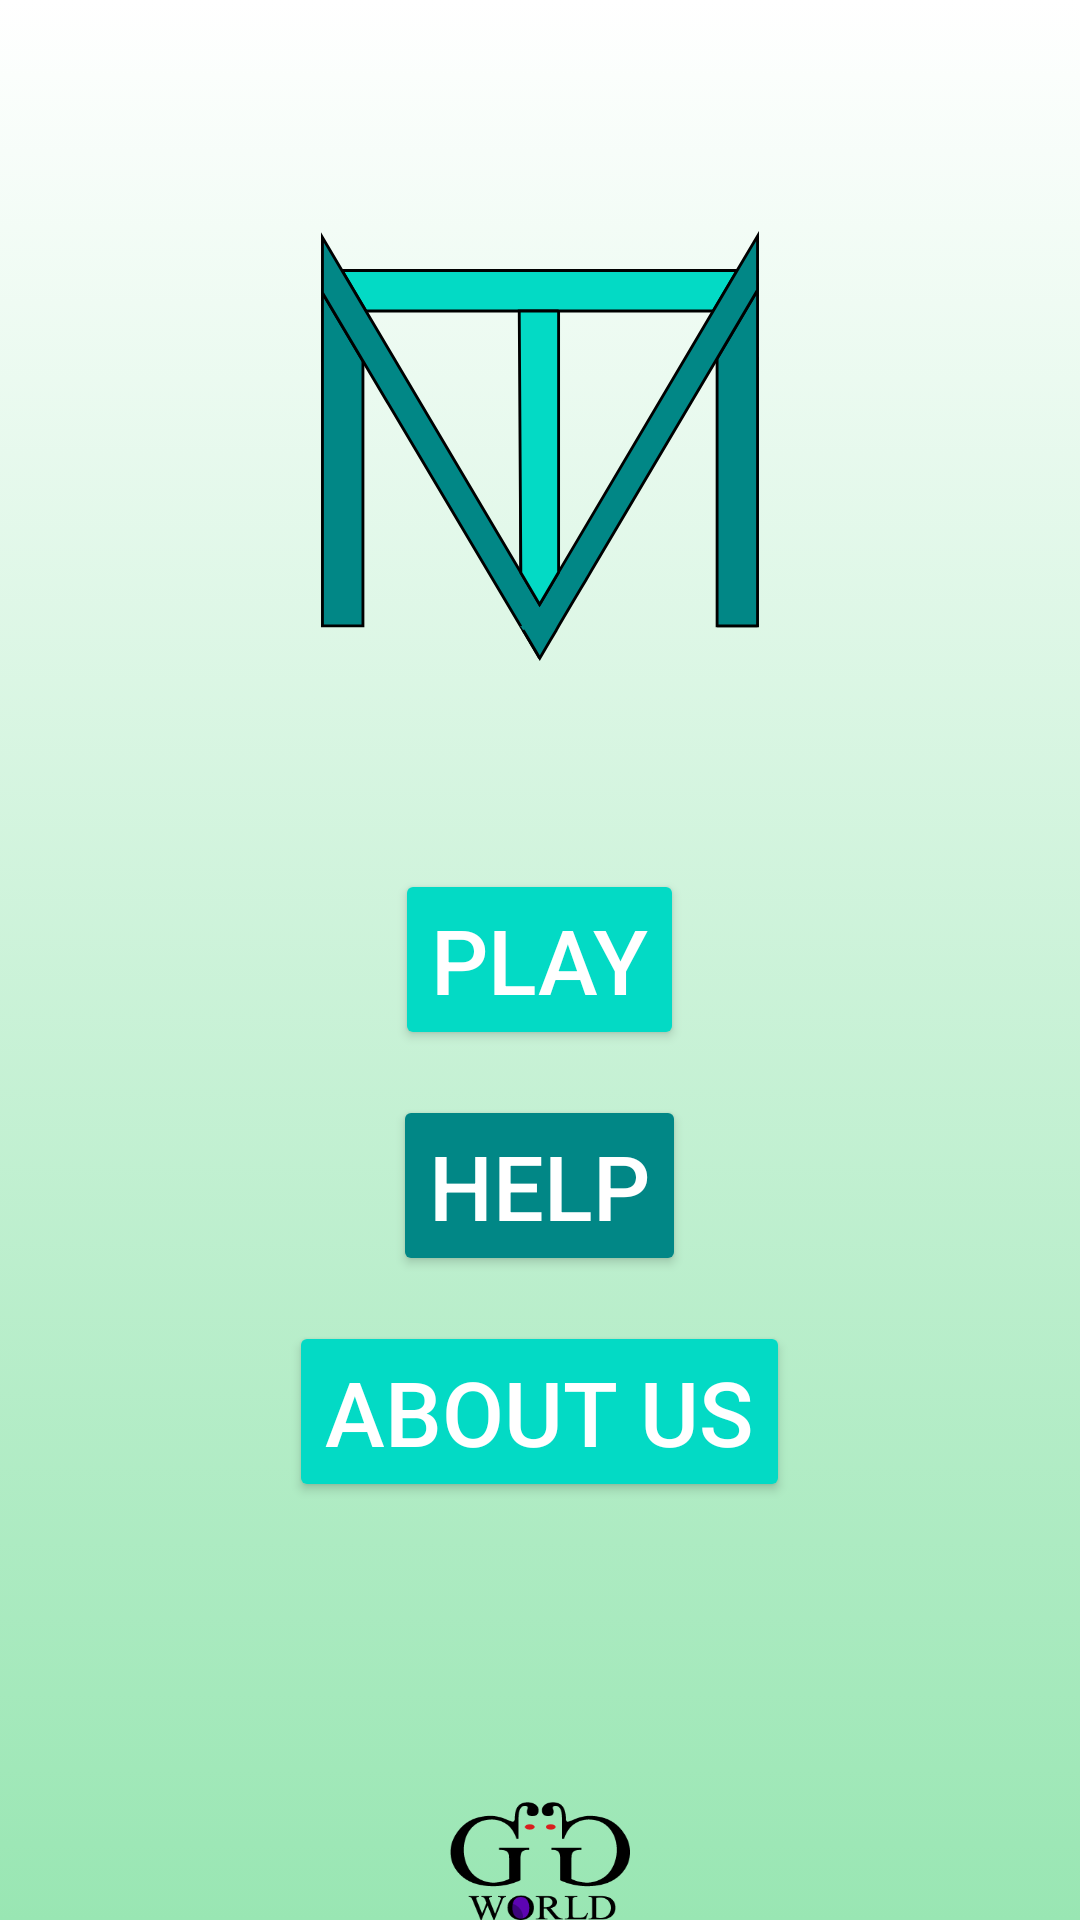

Layout XML and referenced resources for this Android screen:
<!-- AndroidManifest.xml: application theme Theme.AppCompat.NoActionBar -->
<!-- res/layout/activity_main.xml -->
<?xml version="1.0" encoding="utf-8"?>
<RelativeLayout xmlns:android="http://schemas.android.com/apk/res/android"
    xmlns:app="http://schemas.android.com/apk/res-auto"
    android:layout_width="match_parent"
    android:layout_height="match_parent"
    android:background="@drawable/gradient_background"
    >

    <Button
        android:id="@+id/play"
        android:layout_width="wrap_content"
        android:layout_height="wrap_content"
        android:layout_centerInParent="true"
        android:backgroundTint="@color/log2"
        android:text="@string/play"
        android:contentDescription="@string/play"
        android:textColor="@color/white"
        android:textSize="30sp" />


    <Button
        android:id="@+id/help"
        android:layout_width="wrap_content"
        android:layout_height="wrap_content"
        android:layout_below="@id/play"
        android:layout_centerInParent="true"
        android:layout_marginTop="15dp"
        android:backgroundTint="@color/log"
        android:text="@string/help"
        android:contentDescription="@string/help"
        android:textColor="@color/white"
        android:textSize="30sp" />


    <ImageView
        android:id="@+id/imageview"
        android:layout_width="146dp"
        android:layout_height="162dp"
        android:layout_above="@+id/play"
        android:layout_centerHorizontal="true"
        android:layout_marginBottom="60dp"
        app:srcCompat="@drawable/risorsa_5"
        android:contentDescription="@string/logo_di_megatris"/>


    <ImageButton
        android:id="@+id/nomi"
        android:layout_width="60dp"
        android:layout_height="45dp"
        android:layout_below="@+id/options"
        android:layout_centerHorizontal="true"
        android:layout_marginTop="100dp"
        android:background="@drawable/instawhite"
        android:contentDescription="@string/ggworld_logo"/>

    <Button
        android:id="@+id/options"
        android:layout_width="wrap_content"
        android:layout_height="wrap_content"
        android:layout_below="@+id/help"
        android:layout_centerHorizontal="true"
        android:layout_marginTop="15dp"
        android:backgroundTint="@color/log2"
        android:text="@string/about_us"
        android:textColor="@color/white"
        android:textSize="30sp" />




</RelativeLayout>
<!-- resources referenced by this layout -->
<resources>
  <color name="log">#018786</color>
  <color name="log2">#03dac5</color>
  <color name="white">#FFFFFFFF</color>
  <!-- drawable gradient_background (drawable) -->
  <?xml version="1.0" encoding="utf-8"?>
  <selector xmlns:android="http://schemas.android.com/apk/res/android">
      <item>
          <shape>
              <gradient
                  android:angle="90"
                  android:startColor="#99e6b3"
                  android:endColor="#FFFF"/>
          </shape>
      </item>
  </selector>
  <!-- drawable instawhite: png bitmap (drawable, 6904 bytes) -->
  <!-- drawable risorsa_5: vector/xml drawable (drawable, 2485 chars, omitted) -->
  <string name="about_us" translatable="false">about us</string>
  <string name="ggworld_logo" translatable="false">GGworld logo</string>
  <string name="help" translatable="false">help</string>
  <string name="logo_di_megatris">logo di megatris</string>
  <string name="play" translatable="false">play</string>
</resources>
